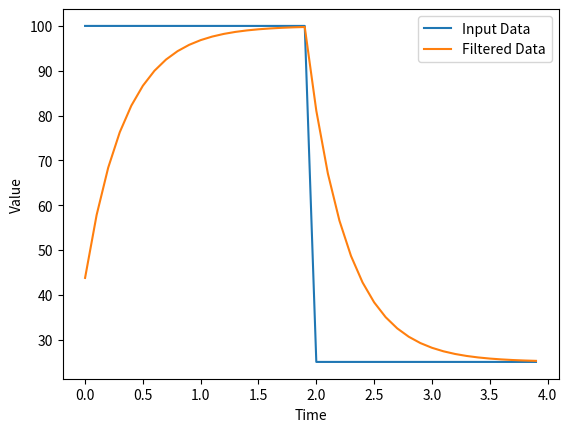

Write the Python code that produced this figure.
import pandas as pd
import matplotlib.pyplot as plt
from math import sqrt

# Example Data
data = {"Time": [], "Value": []}

for i in range(0, 4000, 100):
    sec = i/1000
    data["Time"].append(sec)
    if sec < 4:
        if sec < 2:
            data["Value"].append(100.0)
        else:
            data["Value"].append(25.0)
    elif sec < 10:
        data["Value"].append(100.0)    
    elif sec < 15:
        data["Value"].append(25.0)    
    else:
        data["Value"].append(100.0)
        
df = pd.DataFrame(data)
    
class filter:
    def __init__(self, alpha, init):
        self.alpha = alpha
        self.value = init

    def update(self, value):
        self.value = self.alpha * value + (1 - self.alpha) * self.value
        return self.value	

class filter1:
    def __init__(self, alpha):
        self.alpha = alpha
        self.value = 0.0

    def update(self, value):
        self.value = sqrt(self.alpha * (value * value ) + (1 - self.alpha) * (self.value * self.value))
        return self.value	

class filter2:
    def __init__(self, alpha_up, alpha_down):
        self.alpha_up = alpha_up
        self.alpha_down = alpha_down
        self.value = 0.0

    def update(self, value):
        alpha = self.alpha_up if value > self.value else self.alpha_down
        self.value = alpha * value + (1 - alpha) * self.value
        return self.value
    
# Plot
alpha = 0.25
alpha_up = 0.05
alpha_down = 0.005
f = filter(alpha, 25.0)
f1 = filter1(alpha)
f2 = filter2(alpha_up, alpha_down)

f3 = filter2(1/16, 1/256)
# Apply filter to the data
df["Value_Filtered"]  = df["Value"].apply(f.update)
# df["Value_Filtered1"] = df["Value"].apply(f1.update)
# df["Value_Filtered2"] = df["Value"].apply(f2.update)
# df["Value_Filtered3"] = df["Value"].apply(f3.update)

print(df.head())


# add the filtered and input data to the plot
plt.figure()
plt.plot(df["Time"], df["Value"], label="Input Data")
plt.plot(df["Time"], df["Value_Filtered"], label="Filtered Data")
# plt.plot(df["Time"], df["Value_Filtered1"], label="Filtered Data1")
# plt.plot(df["Time"], df["Value_Filtered2"], label="Filtered Data2")
# plt.plot(df["Time"], df["Value_Filtered3"], label="Filtered Data3")
plt.xlabel("Time")
plt.ylabel("Value")
plt.legend()

plt.show()

